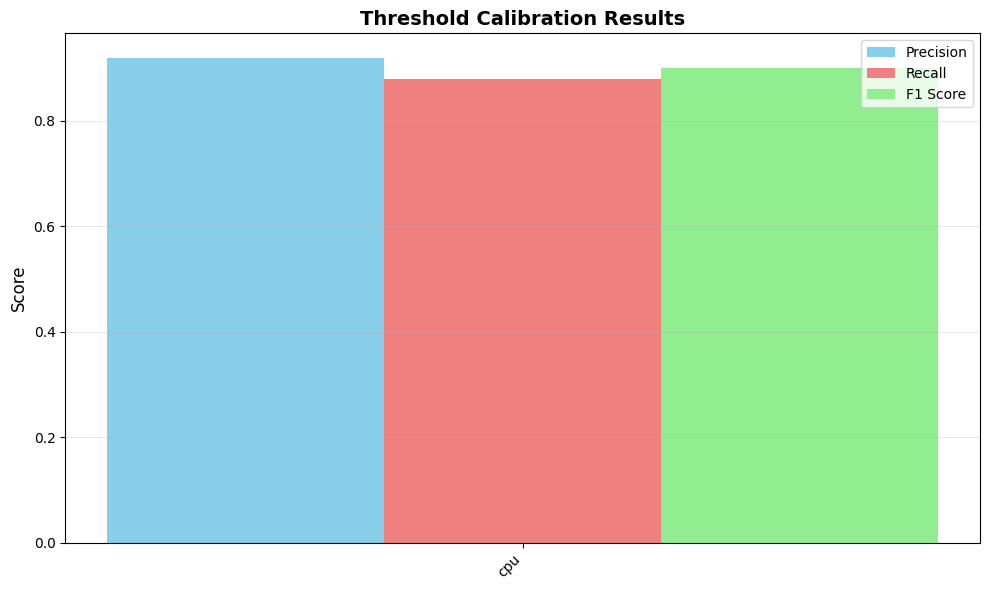

The data file committed next to this chart (first rows):
metric, threshold, precision, recall, f1_score
cpu, 0.85, 0.92, 0.88, 0.9
